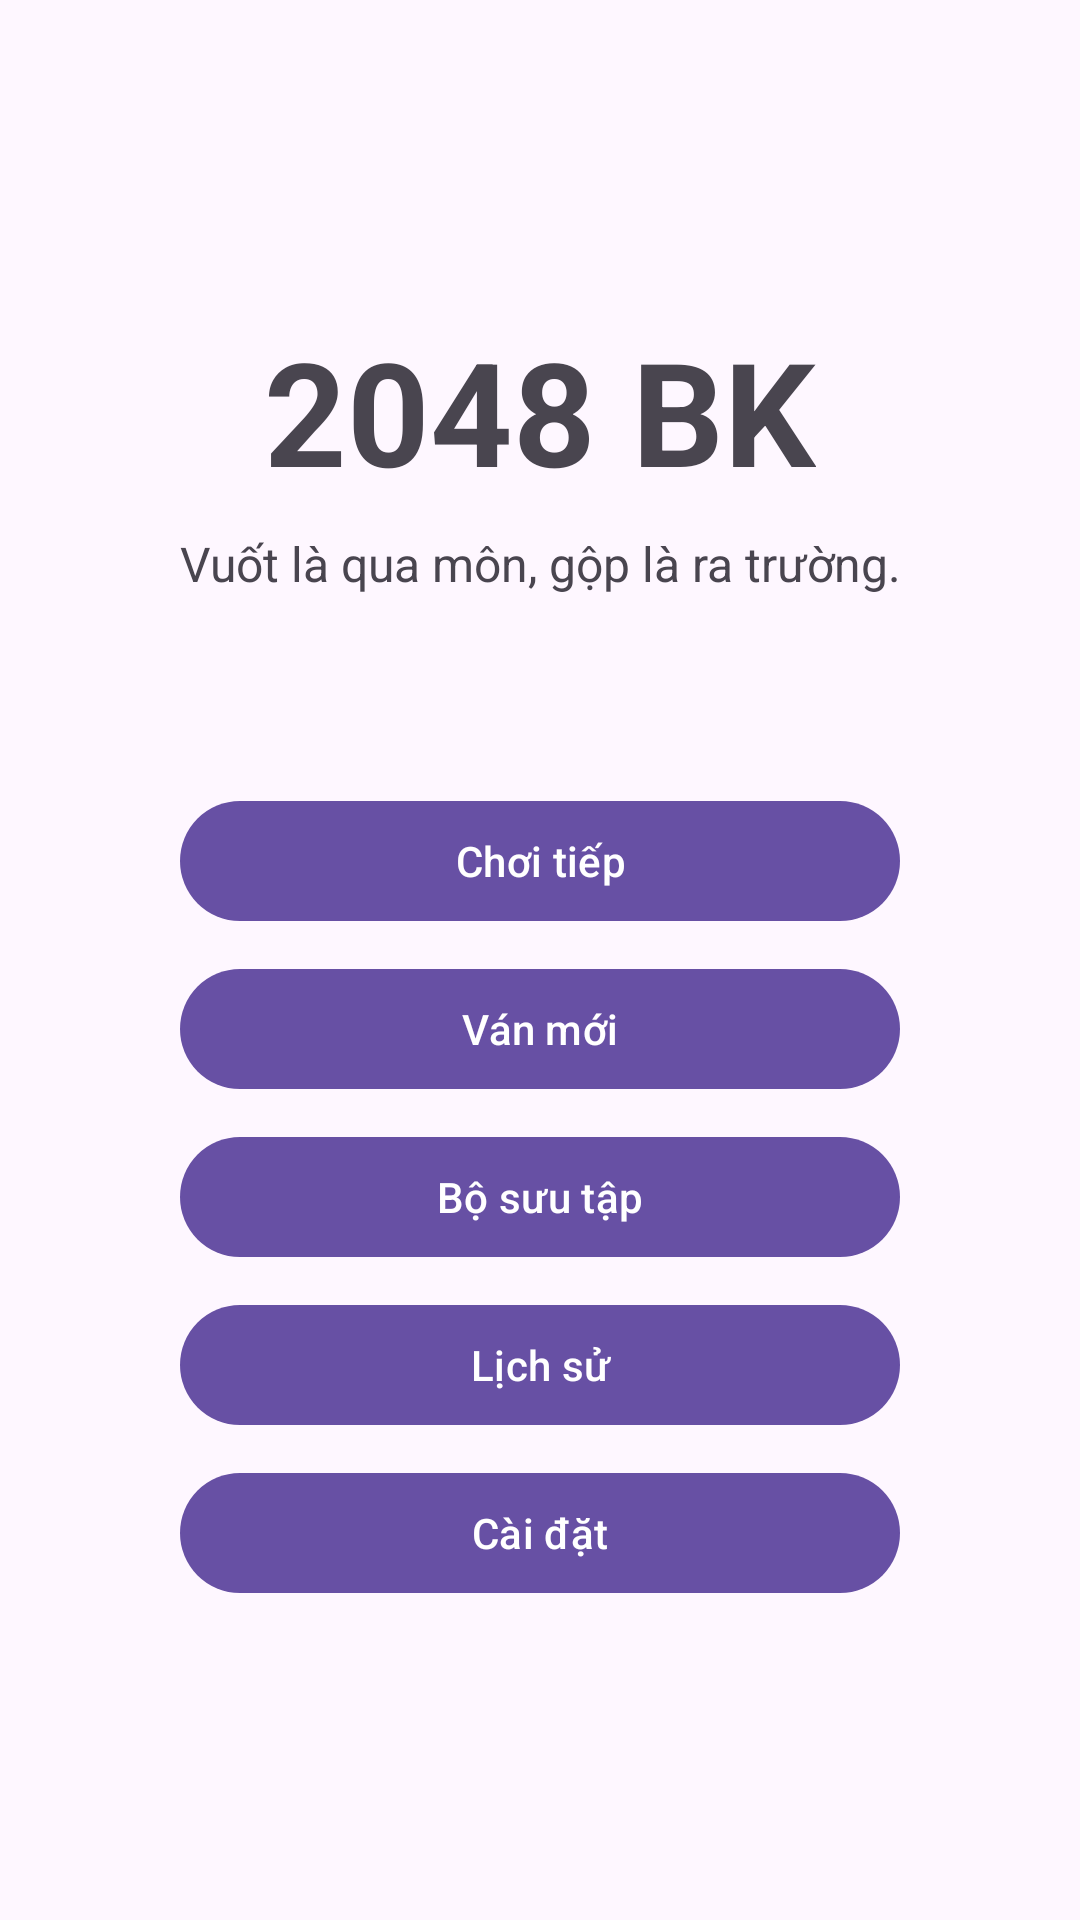

The Android layout XML behind this screen, and the referenced resources:
<!-- AndroidManifest.xml: application theme Theme.BK2048 -->
<!-- res/layout/activity_menu.xml -->
<?xml version="1.0" encoding="utf-8"?>
<ScrollView xmlns:android="http://schemas.android.com/apk/res/android"
    xmlns:tools="http://schemas.android.com/tools"
    android:id="@+id/main"
    android:layout_width="match_parent"
    android:layout_height="match_parent"
    android:defaultFocusHighlightEnabled="false"
    android:fillViewport="true"
    tools:context=".ui.menu.MenuActivity">

    <LinearLayout
        android:layout_width="match_parent"
        android:layout_height="wrap_content"
        android:gravity="center"
        android:orientation="vertical"
        android:padding="24dp">

        
        <TextView
            android:id="@+id/tvTitle"
            android:layout_width="wrap_content"
            android:layout_height="wrap_content"
            android:text="@string/app_name"
            android:textSize="48sp"
            android:textStyle="bold" />

        <TextView
            android:layout_width="wrap_content"
            android:layout_height="wrap_content"
            android:layout_marginTop="8dp"
            android:gravity="center"
            android:text="@string/slogan"
            android:textSize="16sp" />

        <TextView
            android:id="@+id/tvHighScore"
            android:layout_width="wrap_content"
            android:layout_height="wrap_content"
            android:layout_marginTop="24dp"
            android:layout_marginBottom="16dp"
            android:textSize="18sp"
            tools:text="Điểm cao nhất: 0" />

        <com.google.android.material.button.MaterialButton
            android:id="@+id/btnContinue"
            android:layout_width="240dp"
            android:layout_height="wrap_content"
            android:text="@string/menu_continue" />

        <com.google.android.material.button.MaterialButton
            android:id="@+id/btnNewGame"
            android:layout_width="240dp"
            android:layout_height="wrap_content"
            android:layout_marginTop="8dp"
            android:text="@string/new_game" />

        <com.google.android.material.button.MaterialButton
            android:id="@+id/btnCollection"
            android:layout_width="240dp"
            android:layout_height="wrap_content"
            android:layout_marginTop="8dp"
            android:text="@string/menu_collection" />

        <com.google.android.material.button.MaterialButton
            android:id="@+id/btnHistory"
            android:layout_width="240dp"
            android:layout_height="wrap_content"
            android:layout_marginTop="8dp"
            android:text="@string/menu_history" />

        <com.google.android.material.button.MaterialButton
            android:id="@+id/btnSettings"
            android:layout_width="240dp"
            android:layout_height="wrap_content"
            android:layout_marginTop="8dp"
            android:text="@string/menu_settings" />
    </LinearLayout>
</ScrollView>
<!-- resources referenced by this layout -->
<resources>
  <string name="app_name">2048 BK</string>
  <string name="menu_collection">Bộ sưu tập</string>
  <string name="menu_continue">Chơi tiếp</string>
  <string name="menu_history">Lịch sử</string>
  <string name="menu_settings">Cài đặt</string>
  <string name="new_game">Ván mới</string>
  <string name="slogan">Vuốt là qua môn, gộp là ra trường.</string>
  <style name="Theme.BK2048" parent="Base.Theme.BK2048" />
  <style name="Base.Theme.BK2048" parent="Theme.Material3.DayNight.NoActionBar">
          
          
      </style>
</resources>
